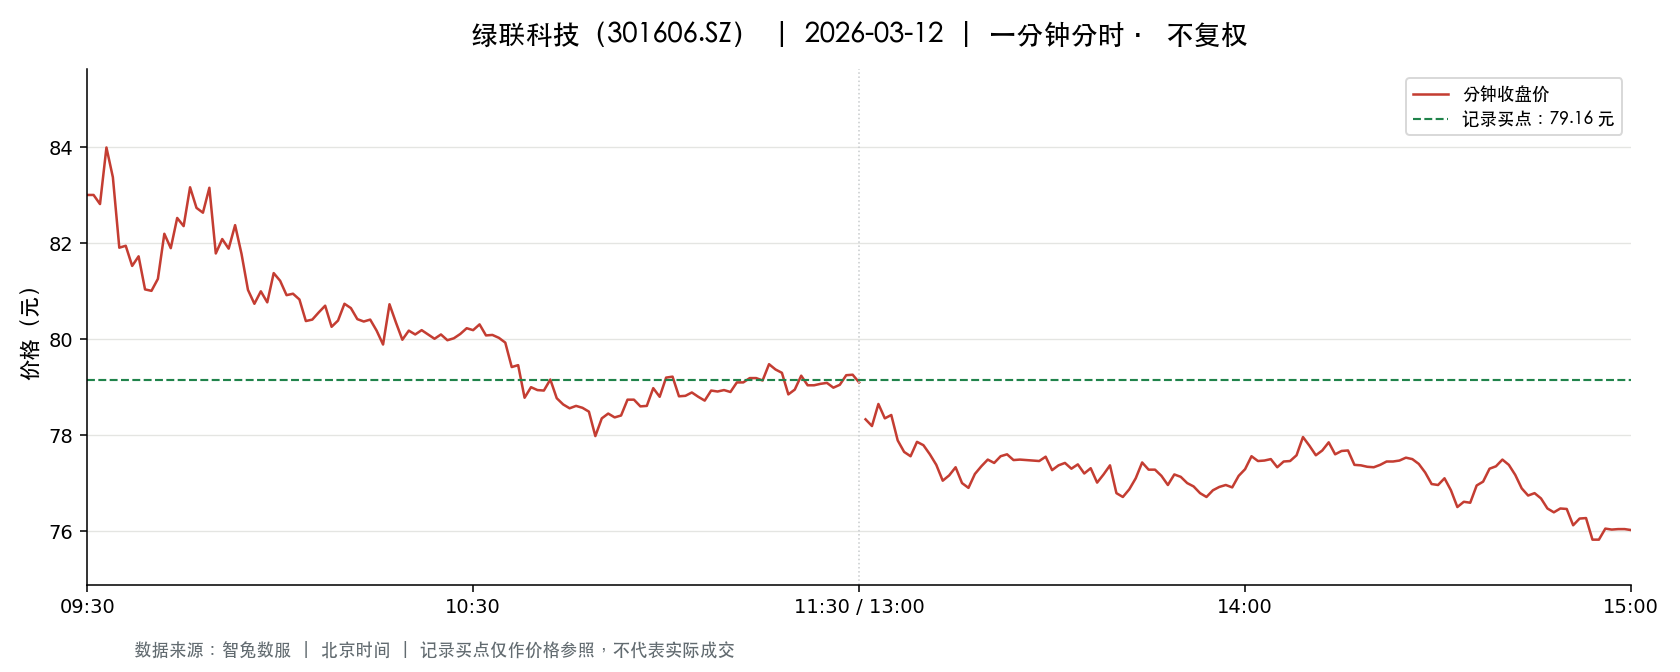

Source data for this figure (header and first rows):
t, o, h, l, c, v, a, pc, sf
2026-03-12 09:30:00, 83.01, 83.01, 83.01, 83.01, 3034, 25188969, 84.8, 0.0
2026-03-12 09:31:00, 83.38, 83.88, 81.88, 83.01, 8945, 73956607, 83.01, 0.0
2026-03-12 09:32:00, 83.02, 84.0, 82.45, 82.82, 5185, 43174917, 83.01, 0.0
2026-03-12 09:33:00, 82.96, 84.89, 82.96, 84.0, 3643, 30580755, 82.82, 0.0
2026-03-12 09:34:00, 83.75, 83.87, 83.35, 83.38, 2080, 17393805, 84.0, 0.0
2026-03-12 09:35:00, 83.31, 83.31, 81.91, 81.91, 1885, 15575169, 83.38, 0.0
2026-03-12 09:36:00, 81.9, 82.0, 81.2, 81.95, 3478, 28393038, 81.91, 0.0
2026-03-12 09:37:00, 82.0, 82.07, 81.45, 81.53, 2687, 21945461, 81.95, 0.0
2026-03-12 09:38:00, 81.48, 81.77, 81.29, 81.73, 1927, 15720157, 81.53, 0.0
2026-03-12 09:39:00, 81.65, 81.7, 81.03, 81.04, 2370, 19274490, 81.73, 0.0
2026-03-12 09:40:00, 81.02, 81.19, 81.0, 81.01, 2227, 18051931, 81.04, 0.0
2026-03-12 09:41:00, 81.01, 81.26, 80.8, 81.26, 2150, 17409668, 81.01, 0.0
2026-03-12 09:42:00, 81.26, 82.2, 81.25, 82.2, 1252, 10214409, 81.26, 0.0
2026-03-12 09:43:00, 82.32, 82.32, 81.7, 81.9, 1099, 9015132, 82.2, 0.0
2026-03-12 09:44:00, 81.9, 82.53, 81.88, 82.53, 1374, 11265937, 81.9, 0.0
2026-03-12 09:45:00, 82.53, 82.73, 82.31, 82.36, 1403, 11582095, 82.53, 0.0
2026-03-12 09:46:00, 82.64, 83.5, 82.64, 83.17, 1624, 13495165, 82.36, 0.0
2026-03-12 09:47:00, 83.18, 83.18, 82.74, 82.74, 1133, 9399841, 83.17, 0.0
2026-03-12 09:48:00, 82.79, 82.79, 82.54, 82.64, 734.0, 6069743, 82.74, 0.0
2026-03-12 09:49:00, 82.75, 83.45, 82.75, 83.16, 949.0, 7892530, 82.64, 0.0
2026-03-12 09:50:00, 83.0, 83.0, 81.79, 81.79, 962.0, 7946345, 83.16, 0.0
2026-03-12 09:51:00, 82.0, 82.29, 82.0, 82.09, 925.0, 7594063, 81.79, 0.0
2026-03-12 09:52:00, 82.04, 82.12, 81.89, 81.89, 1230, 10088759, 82.09, 0.0
2026-03-12 09:53:00, 81.81, 82.45, 81.79, 82.38, 765.0, 6274472, 81.89, 0.0
2026-03-12 09:54:00, 82.38, 82.4, 81.78, 81.78, 967.0, 7930948, 82.38, 0.0
2026-03-12 09:55:00, 81.78, 81.78, 81.02, 81.03, 1432, 11641418, 81.78, 0.0
2026-03-12 09:56:00, 81.05, 81.23, 80.56, 80.74, 2915, 23603483, 81.03, 0.0
2026-03-12 09:57:00, 80.74, 81.0, 80.5, 81.0, 1697, 13701777, 80.74, 0.0
2026-03-12 09:58:00, 80.97, 80.97, 80.66, 80.77, 1316, 10631893, 81.0, 0.0
2026-03-12 09:59:00, 80.75, 81.39, 80.75, 81.38, 554.0, 4485932, 80.77, 0.0
2026-03-12 10:00:00, 81.15, 81.38, 81.13, 81.22, 1289, 10477334, 81.38, 0.0
2026-03-12 10:01:00, 81.28, 81.29, 80.91, 80.92, 923.0, 7480890, 81.22, 0.0
2026-03-12 10:02:00, 80.9, 80.95, 80.6, 80.95, 863.0, 6967686, 80.92, 0.0
2026-03-12 10:03:00, 80.96, 80.97, 80.58, 80.83, 780.0, 6294728, 80.95, 0.0
2026-03-12 10:04:00, 80.5, 80.5, 80.01, 80.38, 2966, 23836340, 80.83, 0.0
2026-03-12 10:05:00, 80.42, 80.5, 80.3, 80.41, 1120, 9005454, 80.38, 0.0
2026-03-12 10:06:00, 80.5, 80.6, 80.32, 80.56, 1076, 8652788, 80.41, 0.0
2026-03-12 10:07:00, 80.87, 80.99, 80.63, 80.7, 915.0, 7401472, 80.56, 0.0
2026-03-12 10:08:00, 80.56, 80.56, 80.21, 80.26, 781.0, 6274459, 80.7, 0.0
2026-03-12 10:09:00, 80.25, 80.58, 80.25, 80.39, 758.0, 6096018, 80.26, 0.0
2026-03-12 10:10:00, 80.4, 80.74, 80.27, 80.74, 1518, 12234933, 80.39, 0.0
2026-03-12 10:11:00, 80.62, 80.76, 80.62, 80.65, 572.0, 4616139, 80.74, 0.0
2026-03-12 10:12:00, 80.5, 80.58, 80.42, 80.42, 591.0, 4758280, 80.65, 0.0
2026-03-12 10:13:00, 80.24, 80.58, 80.22, 80.37, 599.0, 4812050, 80.42, 0.0
2026-03-12 10:14:00, 80.37, 80.56, 80.22, 80.41, 920.0, 7392910, 80.37, 0.0
2026-03-12 10:15:00, 80.26, 80.33, 80.18, 80.18, 967.0, 7760031, 80.41, 0.0
2026-03-12 10:16:00, 80.18, 80.18, 79.73, 79.89, 2568, 20542426, 80.18, 0.0
2026-03-12 10:17:00, 79.9, 80.73, 79.9, 80.73, 1061, 8498795, 79.89, 0.0
2026-03-12 10:18:00, 80.71, 80.71, 80.35, 80.35, 426.0, 3430963, 80.73, 0.0
2026-03-12 10:19:00, 80.34, 80.34, 79.94, 79.99, 755.0, 6040640, 80.35, 0.0
2026-03-12 10:20:00, 80.05, 80.2, 80.0, 80.18, 601.0, 4811667, 79.99, 0.0
2026-03-12 10:21:00, 80.03, 80.19, 79.99, 80.1, 747.0, 5981229, 80.18, 0.0
2026-03-12 10:22:00, 80.09, 80.19, 80.08, 80.19, 440.0, 3526137, 80.1, 0.0
2026-03-12 10:23:00, 80.23, 80.26, 80.1, 80.1, 592.0, 4747582, 80.19, 0.0
2026-03-12 10:24:00, 80.05, 80.14, 80.01, 80.01, 993.0, 7947627, 80.1, 0.0
2026-03-12 10:25:00, 80.01, 80.12, 80.01, 80.1, 526.0, 4212993, 80.01, 0.0
2026-03-12 10:26:00, 80.11, 80.11, 79.98, 79.98, 664.0, 5314989, 80.1, 0.0
2026-03-12 10:27:00, 79.99, 80.07, 79.93, 80.02, 560.0, 4479709, 79.98, 0.0
2026-03-12 10:28:00, 79.93, 80.11, 79.93, 80.11, 248.0, 1983830, 80.02, 0.0
2026-03-12 10:29:00, 80.09, 80.23, 80.09, 80.23, 231.0, 1851167, 80.11, 0.0
... 181 more rows
